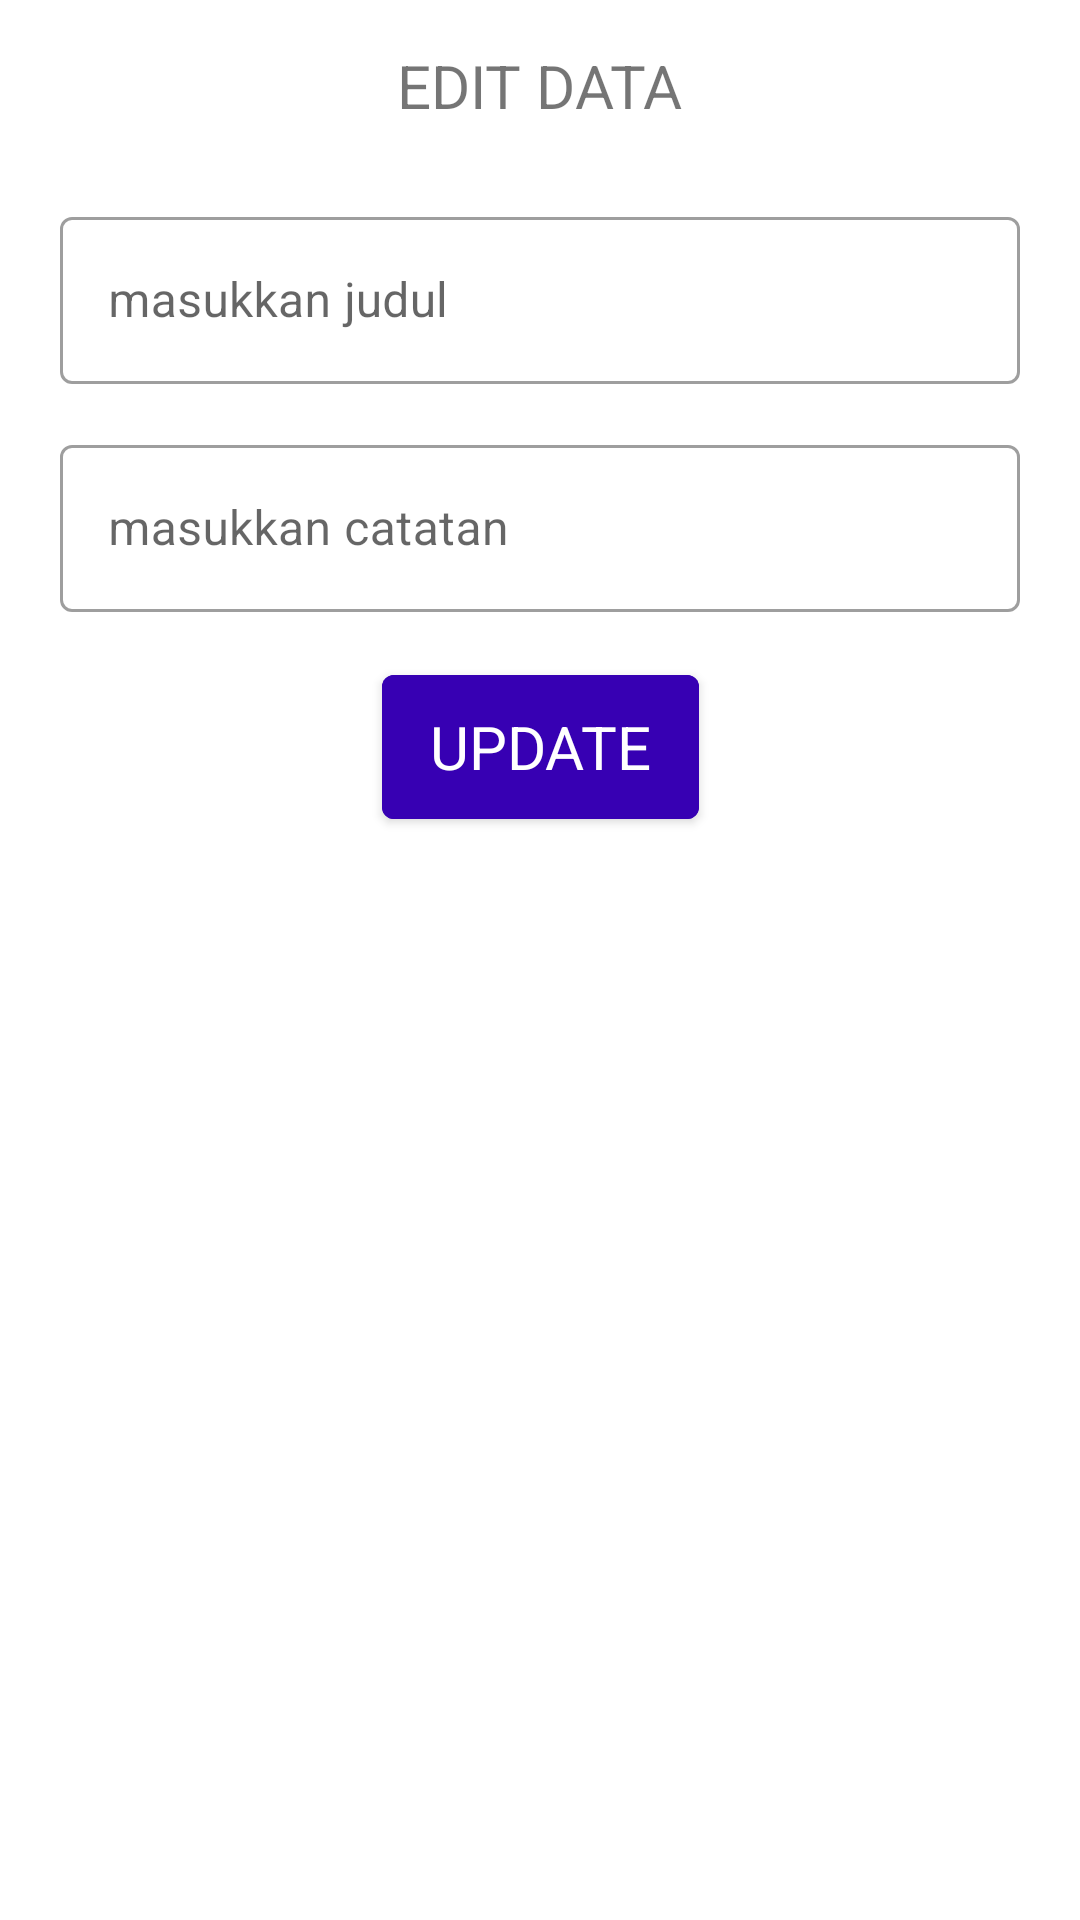

Here is an Android app screen rendered from its layout file. Give the layout XML and the strings, colors and styles it references.
<!-- AndroidManifest.xml: application theme Theme.BinarChallengeCH4 -->
<!-- res/layout/fragment_update.xml -->
<?xml version="1.0" encoding="utf-8"?>
<androidx.constraintlayout.widget.ConstraintLayout xmlns:android="http://schemas.android.com/apk/res/android"
    xmlns:app="http://schemas.android.com/apk/res-auto"
    xmlns:tools="http://schemas.android.com/tools"
    android:layout_width="match_parent"
    android:layout_height="match_parent"
    tools:context=".ui.home.UpdateFragment">

    <TextView
        android:id="@+id/txt_edit"
        android:layout_width="wrap_content"
        android:layout_height="wrap_content"
        android:layout_marginTop="15dp"
        android:text="@string/edit_data"
        android:textAllCaps="true"
        android:textSize="20sp"
        app:layout_constraintEnd_toEndOf="parent"
        app:layout_constraintStart_toStartOf="parent"
        app:layout_constraintTop_toTopOf="parent" />

    <com.google.android.material.textfield.TextInputLayout
        android:id="@+id/til_edit_title"
        style="@style/Widget.MaterialComponents.TextInputLayout.OutlinedBox"
        android:layout_width="match_parent"
        android:layout_height="wrap_content"
        android:layout_marginStart="20dp"
        android:layout_marginTop="25dp"
        android:layout_marginEnd="20dp"
        app:layout_constraintEnd_toEndOf="parent"
        app:layout_constraintStart_toStartOf="parent"
        app:layout_constraintTop_toBottomOf="@+id/txt_edit">

        <com.google.android.material.textfield.TextInputEditText
            android:id="@+id/et_edit_title"
            android:layout_width="match_parent"
            android:layout_height="wrap_content"
            android:hint="@string/masukkan_judul"
            android:inputType="text" />
    </com.google.android.material.textfield.TextInputLayout>

    <com.google.android.material.textfield.TextInputLayout
        android:id="@+id/til_edit_description"
        style="@style/Widget.MaterialComponents.TextInputLayout.OutlinedBox"
        android:layout_width="match_parent"
        android:layout_height="wrap_content"
        android:layout_marginStart="20dp"
        android:layout_marginTop="15dp"
        android:layout_marginEnd="20dp"
        app:layout_constraintEnd_toEndOf="parent"
        app:layout_constraintStart_toStartOf="parent"
        app:layout_constraintTop_toBottomOf="@+id/til_edit_title">

        <com.google.android.material.textfield.TextInputEditText
            android:id="@+id/et_edit_description"
            android:layout_width="match_parent"
            android:layout_height="wrap_content"
            android:hint="@string/masukkan_catatan"
            android:inputType="text" />
    </com.google.android.material.textfield.TextInputLayout>

    <com.google.android.material.button.MaterialButton
        android:id="@+id/btn_update"
        style="@style/Widget.MaterialComponents.TextInputLayout.OutlinedBox"
        android:layout_width="wrap_content"
        android:layout_height="60dp"
        android:layout_marginTop="15dp"
        android:backgroundTint="@color/purple_700"
        android:text="@string/update"
        android:textAllCaps="true"
        android:textSize="20sp"
        app:layout_constraintEnd_toEndOf="parent"
        app:layout_constraintStart_toStartOf="parent"
        app:layout_constraintTop_toBottomOf="@+id/til_edit_description" />

</androidx.constraintlayout.widget.ConstraintLayout>
<!-- resources referenced by this layout -->
<resources>
  <color name="purple_700">#FF3700B3</color>
  <string name="edit_data">edit data</string>
  <string name="masukkan_catatan">masukkan catatan</string>
  <string name="masukkan_judul">masukkan judul</string>
  <string name="update">update</string>
  <style name="Theme.BinarChallengeCH4" parent="Theme.MaterialComponents.DayNight.DarkActionBar">
          
          <item name="colorPrimary">@color/purple_500</item>
          <item name="colorPrimaryVariant">@color/purple_700</item>
          <item name="colorOnPrimary">@color/white</item>
          
          <item name="colorSecondary">@color/teal_200</item>
          <item name="colorSecondaryVariant">@color/teal_700</item>
          <item name="colorOnSecondary">@color/black</item>
          
          <item name="android:statusBarColor">?attr/colorPrimaryVariant</item>
          
      </style>
  <color name="purple_500">#FF6200EE</color>
  <color name="white">#FFFFFFFF</color>
  <color name="teal_200">#FF03DAC5</color>
  <color name="teal_700">#FF018786</color>
  <color name="black">#FF000000</color>
</resources>
